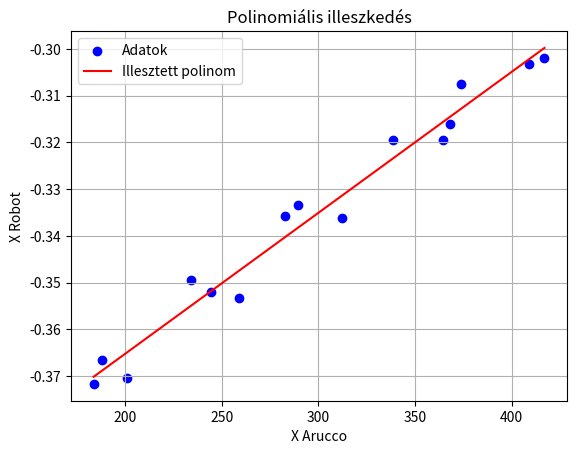

Write the Python code that produced this figure.
import numpy as np
import matplotlib.pyplot as plt

# Adatsor

x = np.array(
    [
        188.0,
        244.75,
        289.5,
        364.5,
        417.0,
        201.25,
        259.0,
        312.25,
        368.0,
        409.0,
        183.75,
        234.25,
        282.75,
        338.75,
        374.0,
    ]
)

"""y = np.array(
    [
        -440.56,
        -391.16,
        -441.84,
        -396.47,
        -420.61,
        -443.39,
        -393.08,
        -439.51,
        -385.54,
        -433.11,
        -409.89,
    ]
)"""

y = np.array(
    [
        -0.366641395,
        -0.352046278,
        -0.333293443,
        -0.319577714,
        -0.301942004,
        -0.370464731,
        -0.353256546,
        -0.336103572,
        -0.315962823,
        -0.303312669,
        -0.371691739,
        -0.349471146,
        -0.335670331,
        -0.319407919,
        -0.307463068,
    ]
)

# Elsőfokú polinomiális illeszkedés (lineáris illeszkedés)
degree = 1
coefficients = np.polyfit(x, y, degree)

# Az egyenes egyenlete
m = coefficients[0]  # meredekség
b = coefficients[1]  # y tengely metszéspont

# Az egyenes egyenlete
equation = f"y = {m:.16f}x + {b:.16f}"
print(equation)

# Illesztett polinom
p = np.poly1d(coefficients)

# Illesztett értékek számítása
x_fit = np.linspace(min(x), max(x), 100)
y_fit = p(x_fit)

# Adatok ábrázolása és illesztett polinom ábrázolása
plt.scatter(x, y, label="Adatok", color="blue")
plt.plot(x_fit, y_fit, label="Illesztett polinom", color="red")
plt.xlabel("X Arucco")
plt.ylabel("X Robot")
plt.legend()
plt.grid(True)
plt.title("Polinomiális illeszkedés")
plt.show()
